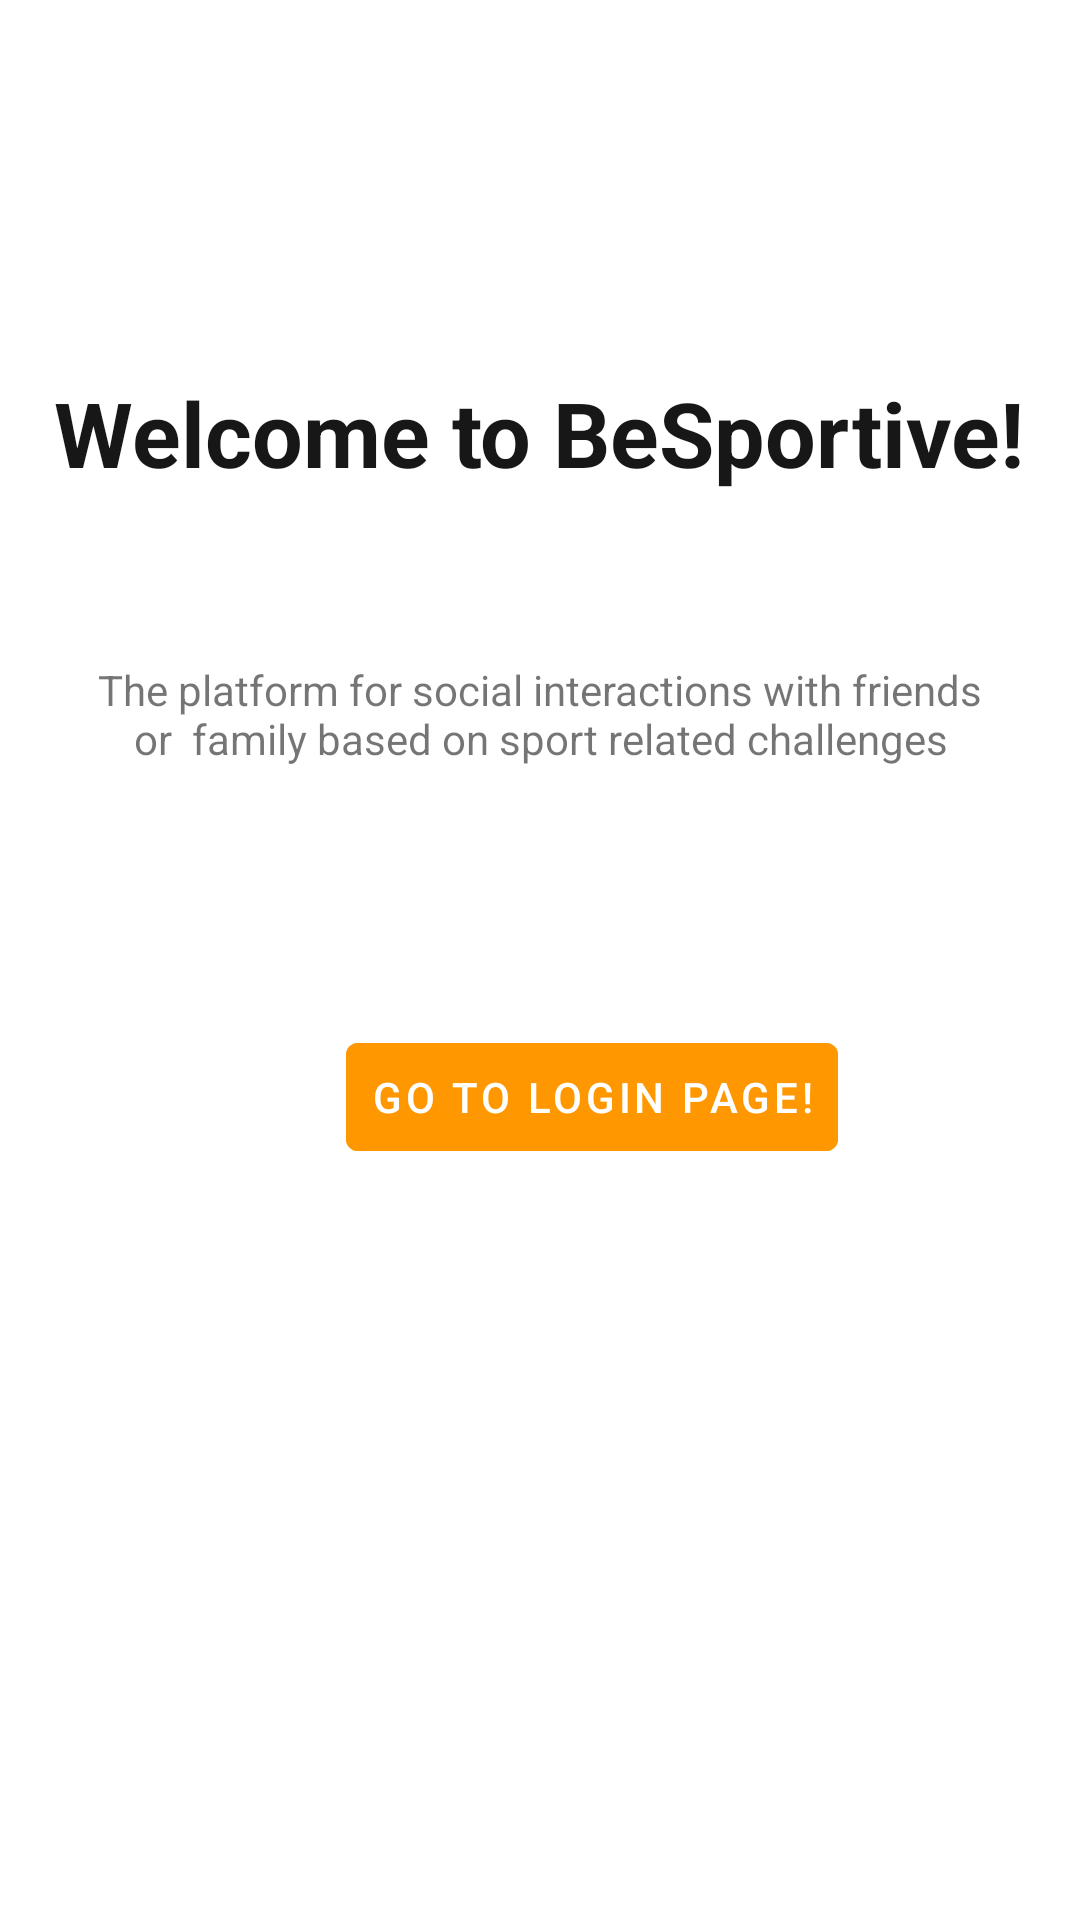

Write the Android layout XML for this screen, with the resource values it uses.
<!-- AndroidManifest.xml: application theme Theme.BeSportive -->
<!-- res/layout/activity_onboarding.xml -->
<?xml version="1.0" encoding="utf-8"?>
<androidx.constraintlayout.widget.ConstraintLayout xmlns:android="http://schemas.android.com/apk/res/android"
    xmlns:app="http://schemas.android.com/apk/res-auto"
    xmlns:tools="http://schemas.android.com/tools"
    android:layout_width="match_parent"
    android:layout_height="match_parent"
    tools:context=".OnboardingActivity">

    <ImageView
        android:id="@+id/imageView3"
        android:layout_width="wrap_content"
        android:layout_height="wrap_content"
        android:layout_marginTop="32dp"
        app:layout_constraintBottom_toBottomOf="parent"
        app:layout_constraintEnd_toEndOf="parent"
        app:layout_constraintStart_toStartOf="parent"
        app:layout_constraintTop_toTopOf="parent"
        app:layout_constraintVertical_bias="0.0"
        app:srcCompat="@drawable/logo_2" />

    <TextView
        android:id="@+id/textView2"
        android:layout_width="wrap_content"
        android:layout_height="wrap_content"
        android:layout_marginTop="124dp"
        android:text="Welcome to BeSportive!"
        android:textColor="#E8000000"
        android:textSize="30sp"
        android:textStyle="bold"
        app:layout_constraintEnd_toEndOf="parent"
        app:layout_constraintHorizontal_bias="0.497"
        app:layout_constraintStart_toStartOf="parent"
        app:layout_constraintTop_toTopOf="parent" />

    <TextView
        android:id="@+id/textView8"
        android:layout_width="299dp"
        android:layout_height="59dp"
        android:layout_marginStart="50dp"
        android:layout_marginTop="56dp"
        android:layout_marginEnd="50dp"
        android:text="The platform for social interactions with friends or  family based on sport related challenges"
        android:textAlignment="center"
        app:layout_constraintEnd_toEndOf="parent"
        app:layout_constraintStart_toStartOf="parent"
        app:layout_constraintTop_toBottomOf="@+id/imageView5" />

    <Button
        android:id="@+id/startButton"
        android:layout_width="wrap_content"
        android:layout_height="wrap_content"
        android:layout_marginStart="151dp"
        android:layout_marginEnd="166dp"
        android:layout_marginBottom="188dp"
        android:text="Go to Login Page!"
        app:layout_constraintBottom_toBottomOf="parent"
        app:layout_constraintEnd_toEndOf="parent"
        app:layout_constraintHorizontal_bias="0.296"
        app:layout_constraintStart_toStartOf="parent"
        app:layout_constraintTop_toBottomOf="@+id/textView8" />

    <ImageView
        android:id="@+id/imageView5"
        android:layout_width="wrap_content"
        android:layout_height="wrap_content"
        app:layout_constraintEnd_toEndOf="parent"
        app:layout_constraintStart_toStartOf="parent"
        app:layout_constraintTop_toBottomOf="@+id/textView2"
        app:srcCompat="@drawable/join_cartoon" />

</androidx.constraintlayout.widget.ConstraintLayout>
<!-- resources referenced by this layout -->
<resources>
  <style name="Theme.BeSportive" parent="Theme.MaterialComponents.DayNight.NoActionBar">
          
          <item name="colorPrimary">@color/orange_500</item>
          <item name="colorPrimaryVariant">@color/orange_700</item>
          <item name="colorOnPrimary">@color/white</item>
          
          <item name="colorSecondary">@color/green_500</item>
          <item name="colorSecondaryVariant">@color/green_900</item>
          <item name="colorOnSecondary">@color/black</item>
          
          <item name="android:statusBarColor">?attr/colorPrimaryVariant</item>
          
          <item name="materialButtonStyle">@style/Widget.App.Button</item>
          <item name="alertDialogTheme">@style/AlertDialogTheme</item>
      </style>
  <color name="orange_500">#FF9800</color>
  <color name="orange_700">#B76E2E</color>
  <color name="white">#FFFFFFFF</color>
  <color name="green_500">#49EA9E</color>
  <color name="green_900">#006837</color>
  <color name="black">#FF000000</color>
  <style name="Widget.App.Button" parent="Widget.MaterialComponents.Button.TextButton">
          <item name="android:backgroundTint">@color/orange_500</item>
          <item name="android:textColor">@color/white</item>
      </style>
  <style name="AlertDialogTheme" parent="ThemeOverlay.MaterialComponents.Dialog.Alert">
          <item name="buttonBarNegativeButtonStyle">@style/NegativeButtonStyle</item>
          <item name="buttonBarPositiveButtonStyle">@style/PositiveButtonStyle</item>
      </style>
  <style name="NegativeButtonStyle" parent="Widget.App.OutlineButton">
          <item name="android:textColor">@color/gray</item>
          <item name="strokeColor">@color/gray</item>
          <item name="android:layout_marginEnd">8dp</item>
      </style>
  <style name="PositiveButtonStyle" parent="Widget.App.Button">
          <item name="android:backgroundTint">@color/hard_red</item>
      </style>
  <style name="Widget.App.OutlineButton" parent="Widget.MaterialComponents.Button.OutlinedButton">
          <item name="android:backgroundTint">#00000000</item>
          <item name="android:textColor">@color/orange_500</item>
          <item name="strokeColor">@color/orange_500</item>
      </style>
  <color name="gray">#808080</color>
  <color name="hard_red">#F44336</color>
</resources>
